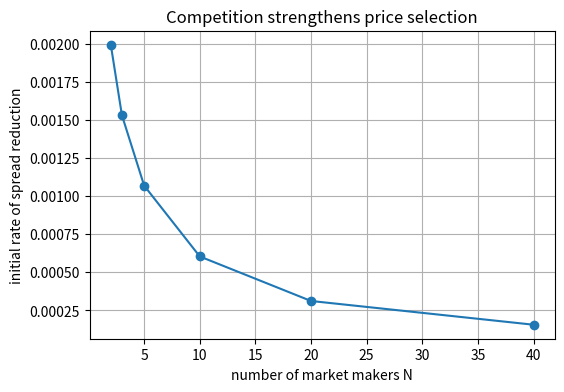

Reproduce this figure in Python.
import numpy as np
import matplotlib.pyplot as plt
from scipy.stats import binom

# ============================================================
# Core primitives
# ============================================================

def expected_share(N, p):
    k = np.arange(N)
    return np.sum(binom.pmf(k, N-1, p) / (1 + k))


def payoff(x, spreads, p_I, N):
    U = np.zeros(len(spreads))
    tail = np.array([x[i:].sum() for i in range(len(spreads))])

    for i in range(len(spreads)):
        if tail[i] > 0:
            p_win = x[i] / tail[i]
            U[i] = (spreads[i] - p_I) * expected_share(N, p_win)

    return U


def qld_rhs(x, spreads, p_I, N, T):
    U = payoff(x, spreads, p_I, N)
    avg = np.dot(x, U)
    return x * (U - avg + T * (np.log(x + 1e-12) - np.dot(x, np.log(x + 1e-12))))


# ============================================================
# Competition experiment: selection strength
# ============================================================

def initial_selection_speed(spreads, p_I, N, T=0.15):
    """
    Instantaneous rate of decrease of expected spread.
    """
    x0 = np.ones(len(spreads)) / len(spreads)
    dx = qld_rhs(x0, spreads, p_I, N, T)
    return np.dot(dx, spreads)


# ============================================================
# Run experiment
# ============================================================

if __name__ == "__main__":

    spreads = np.array([0.10, 0.15, 0.20, 0.25])
    p_I = 0.15

    N_values = [2, 3, 5, 10, 20, 40]
    selection_rates = []

    for N in N_values:
        rate = initial_selection_speed(spreads, p_I, N)
        selection_rates.append(rate)

    # ========================================================
    # Plot
    # ========================================================

    plt.figure(figsize=(6,4))
    plt.plot(N_values, selection_rates, marker='o')
    plt.xlabel("number of market makers N")
    plt.ylabel("initial rate of spread reduction")
    plt.title("Competition strengthens price selection")
    plt.grid(True)
    plt.show()
